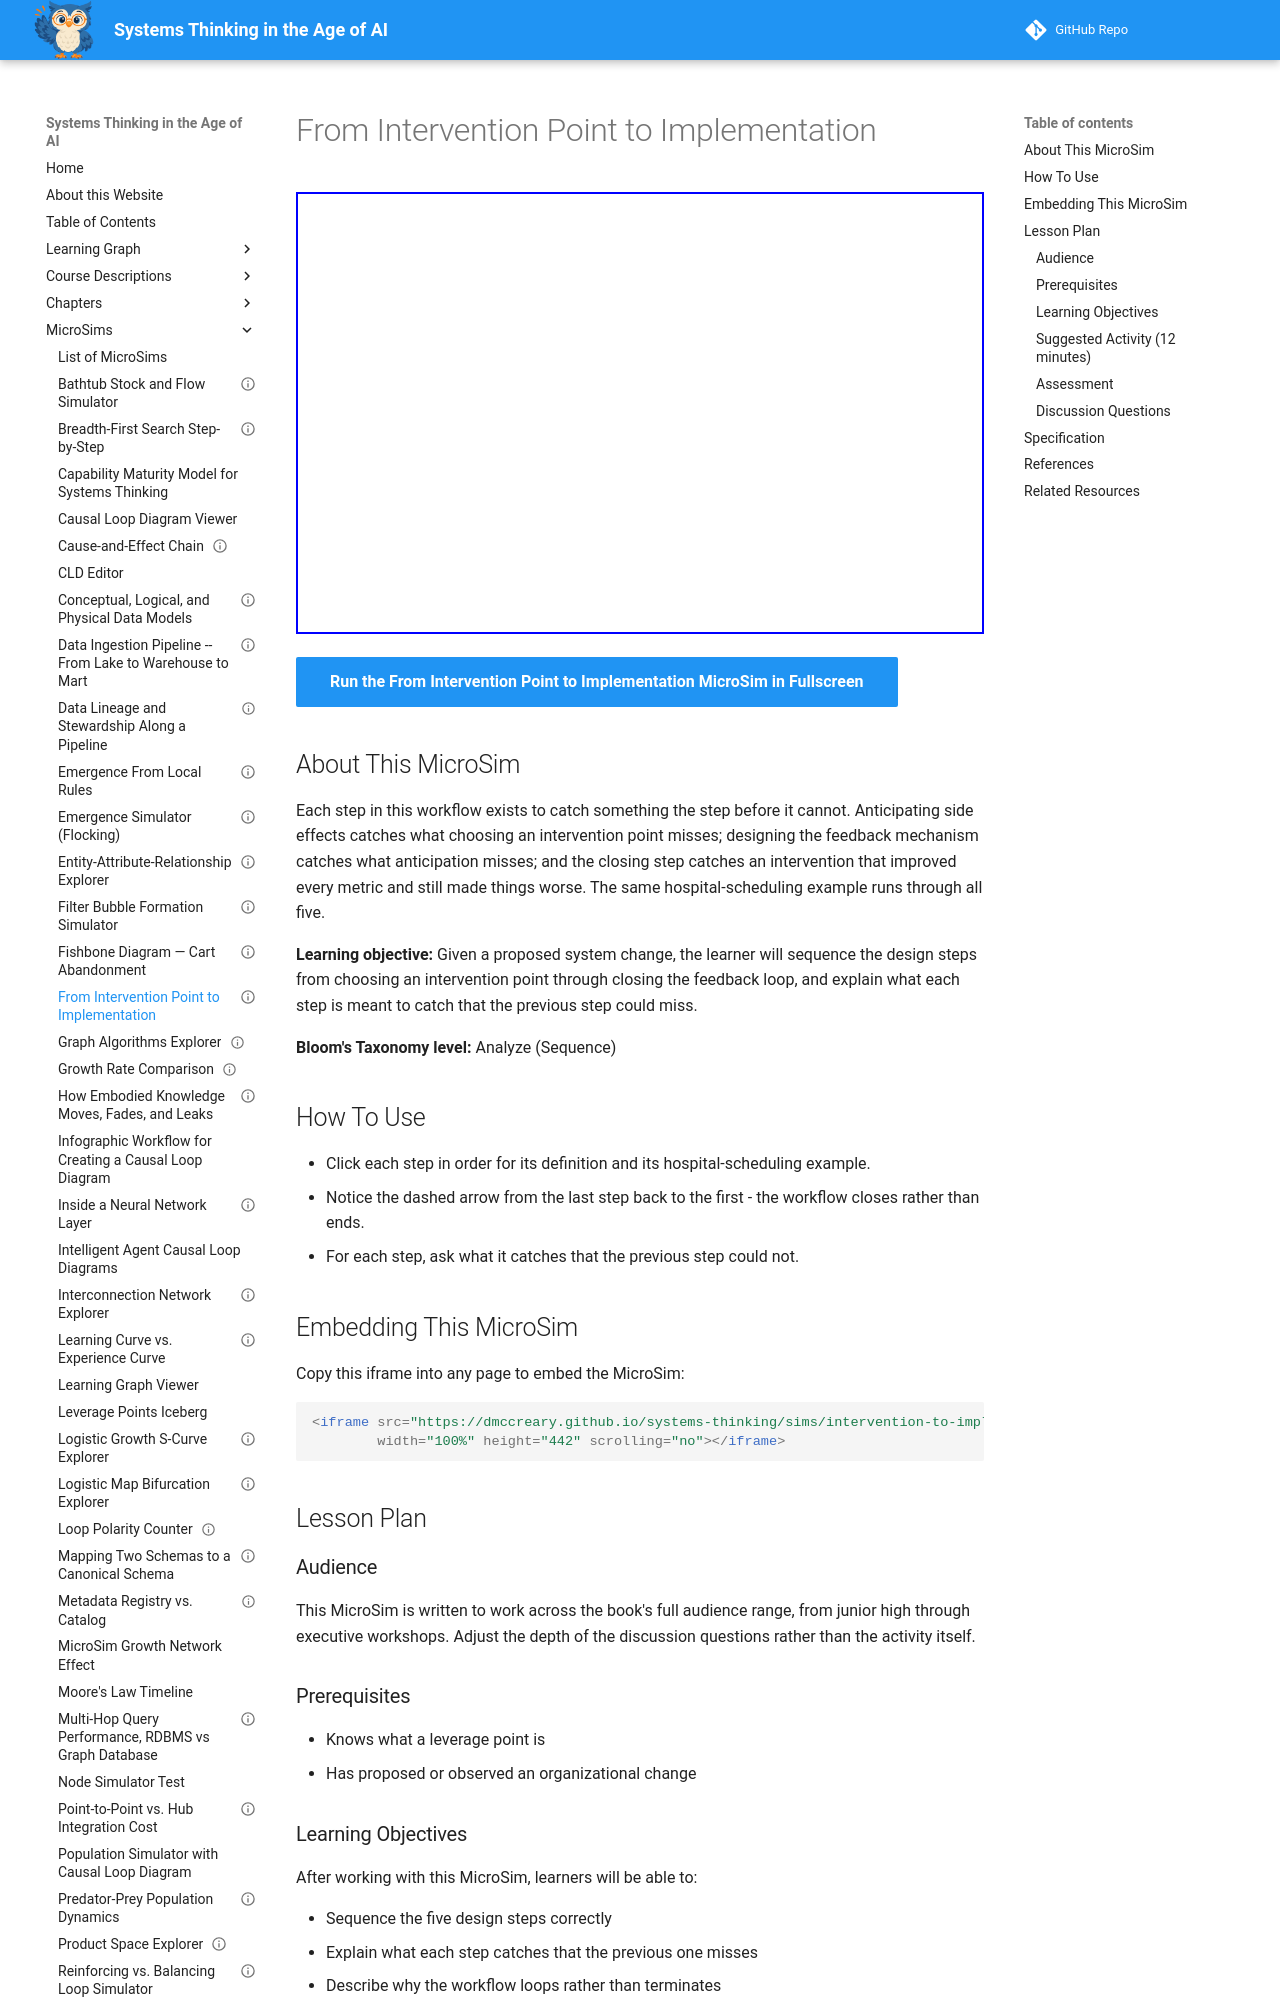

repository: dmccreary/systems-thinking · page: sims/intervention-to-implementation-workflow/index.html · generator: mkdocs

---
title: "From Intervention Point to Implementation"
description: "Sequence five design steps from choosing an intervention point to closing the feedback loop, with a hospital-scheduling example at each step."
image: /sims/intervention-to-implementation-workflow/intervention-to-implementation-workflow.png
og:image: /sims/intervention-to-implementation-workflow/intervention-to-implementation-workflow.png
twitter:image: /sims/intervention-to-implementation-workflow/intervention-to-implementation-workflow.png
social:
  cards: false
status: implemented
library: Mermaid
bloom_level: Analyze
bloom_verb: Sequence
chapter: 25
---

# From Intervention Point to Implementation

<iframe src="main.html" width="100%" height="442" scrolling="no"></iframe>

[Run the From Intervention Point to Implementation MicroSim in Fullscreen](main.html){ .md-button .md-button--primary }

## About This MicroSim

Each step in this workflow exists to catch something the step before it cannot. Anticipating side effects catches what choosing an intervention point misses; designing the feedback mechanism catches what anticipation misses; and the closing step catches an intervention that improved every metric and still made things worse. The same hospital-scheduling example runs through all five.

**Learning objective:** Given a proposed system change, the learner will sequence the design steps from choosing an intervention point through closing the feedback loop, and explain what each step is meant to catch that the previous step could miss.

**Bloom's Taxonomy level:** Analyze (Sequence)

## How To Use

- Click each step in order for its definition and its hospital-scheduling example.
- Notice the dashed arrow from the last step back to the first - the workflow closes rather than ends.
- For each step, ask what it catches that the previous step could not.

## Embedding This MicroSim

Copy this iframe into any page to embed the MicroSim:

```html
<iframe src="https://dmccreary.github.io/systems-thinking/sims/intervention-to-implementation-workflow/main.html"
        width="100%" height="442" scrolling="no"></iframe>
```

## Lesson Plan

### Audience

This MicroSim is written to work across the book's full audience range, from junior high through executive workshops. Adjust the depth of the discussion questions rather than the activity itself.

### Prerequisites

- Knows what a leverage point is
- Has proposed or observed an organizational change

### Learning Objectives

After working with this MicroSim, learners will be able to:

- Sequence the five design steps correctly
- Explain what each step catches that the previous one misses
- Describe why the workflow loops rather than terminates

### Suggested Activity (12 minutes)

1. Present a proposed change and ask learners what they would do first.
2. Click through the five steps in order.
3. At Step 2, ask learners to brainstorm side effects for the hospital example before reading the one given.
4. At Step 5, ask what it means that wait times fell 30 percent and patients over 70 wait longer.
5. Apply all five steps to a change learners are actually considering.

### Assessment

Give learners a proposed change and ask them to write one sentence per step, ending with what the flourishing check would look for.
